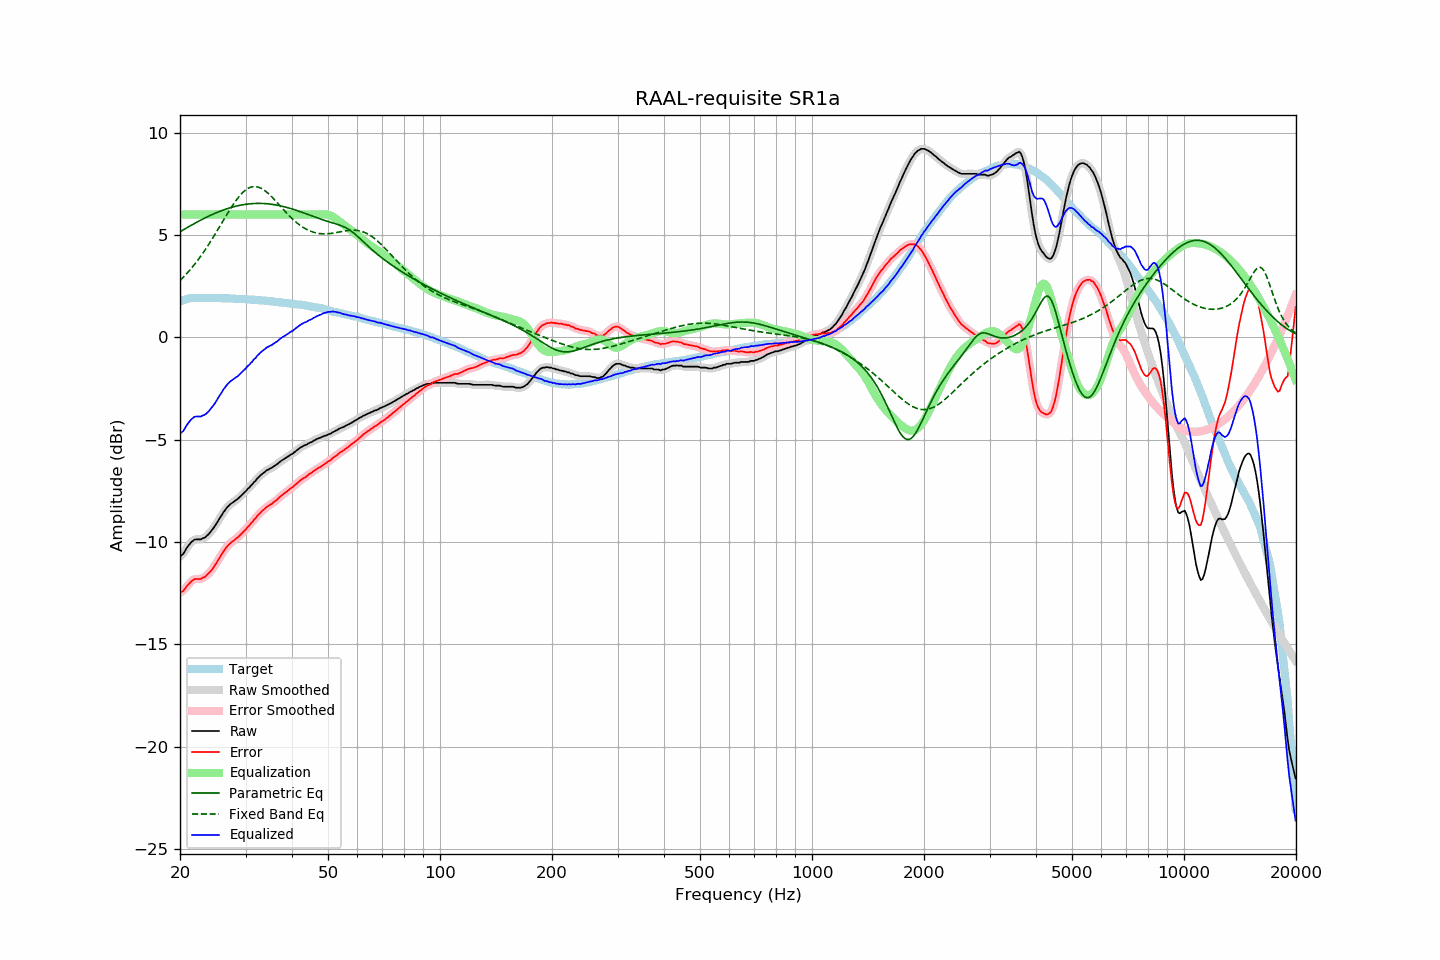

The table this chart was drawn from, first rows:
frequency, raw, error, smoothed, error_smoothed, equalization, parametric_eq, fixed_band_eq, equalized_raw, equalized_smoothed, target
20.00, -10.70, -12.46, -10.71, -12.47, 6.00, 5.16, 2.78, -4.70, -4.71, 1.76
20.20, -10.64, -12.43, -10.63, -12.42, 6.00, 5.21, 2.85, -4.64, -4.63, 1.79
20.40, -10.58, -12.39, -10.55, -12.36, 6.00, 5.25, 2.93, -4.58, -4.55, 1.82
20.61, -10.45, -12.29, -10.45, -12.29, 6.00, 5.30, 3.02, -4.45, -4.45, 1.84
20.81, -10.31, -12.17, -10.32, -12.19, 6.00, 5.34, 3.10, -4.31, -4.32, 1.87
21.02, -10.20, -12.09, -10.20, -12.09, 6.00, 5.39, 3.19, -4.20, -4.20, 1.90
21.23, -10.10, -12.00, -10.09, -12.00, 6.00, 5.43, 3.28, -4.10, -4.09, 1.91
21.44, -10.01, -11.92, -10.01, -11.92, 6.00, 5.48, 3.37, -4.01, -4.01, 1.92
21.66, -9.94, -11.86, -9.94, -11.86, 6.00, 5.52, 3.47, -3.94, -3.94, 1.93
21.87, -9.88, -11.80, -9.89, -11.82, 6.00, 5.57, 3.56, -3.88, -3.89, 1.93
22.09, -9.87, -11.80, -9.87, -11.80, 6.00, 5.61, 3.66, -3.87, -3.87, 1.94
22.31, -9.87, -11.80, -9.87, -11.80, 6.00, 5.65, 3.77, -3.87, -3.87, 1.93
22.54, -9.87, -11.80, -9.87, -11.80, 6.00, 5.69, 3.87, -3.87, -3.87, 1.93
22.76, -9.87, -11.80, -9.85, -11.79, 6.00, 5.73, 3.98, -3.87, -3.85, 1.93
22.99, -9.82, -11.74, -9.83, -11.76, 6.00, 5.78, 4.09, -3.82, -3.83, 1.92
23.22, -9.80, -11.72, -9.79, -11.72, 6.00, 5.82, 4.20, -3.80, -3.79, 1.92
23.45, -9.75, -11.67, -9.74, -11.66, 6.00, 5.85, 4.32, -3.75, -3.74, 1.92
23.69, -9.67, -11.59, -9.68, -11.60, 6.00, 5.89, 4.44, -3.67, -3.68, 1.92
23.92, -9.60, -11.52, -9.59, -11.52, 6.00, 5.93, 4.56, -3.60, -3.59, 1.92
24.16, -9.50, -11.43, -9.50, -11.43, 6.00, 5.97, 4.68, -3.50, -3.50, 1.93
24.40, -9.41, -11.34, -9.41, -11.33, 6.00, 6.00, 4.81, -3.41, -3.41, 1.93
24.65, -9.30, -11.22, -9.30, -11.22, 6.00, 6.04, 4.93, -3.30, -3.30, 1.92
24.89, -9.19, -11.11, -9.18, -11.10, 6.00, 6.07, 5.06, -3.19, -3.18, 1.92
25.14, -9.06, -10.98, -9.06, -10.98, 6.00, 6.10, 5.19, -3.06, -3.06, 1.92
25.39, -8.93, -10.84, -8.93, -10.85, 6.00, 6.14, 5.32, -2.93, -2.93, 1.92
25.65, -8.80, -10.72, -8.80, -10.71, 6.00, 6.17, 5.46, -2.80, -2.80, 1.92
25.91, -8.68, -10.59, -8.67, -10.59, 6.00, 6.20, 5.59, -2.68, -2.67, 1.91
26.16, -8.55, -10.45, -8.56, -10.46, 6.00, 6.23, 5.72, -2.55, -2.56, 1.91
26.43, -8.45, -10.36, -8.44, -10.35, 6.00, 6.25, 5.85, -2.45, -2.44, 1.91
26.69, -8.34, -10.24, -8.34, -10.25, 6.00, 6.28, 5.98, -2.34, -2.34, 1.91
26.96, -8.25, -10.15, -8.25, -10.16, 6.00, 6.31, 6.11, -2.25, -2.25, 1.91
27.23, -8.17, -10.07, -8.17, -10.08, 6.00, 6.33, 6.24, -2.17, -2.17, 1.91
27.50, -8.11, -10.01, -8.11, -10.01, 6.00, 6.35, 6.36, -2.11, -2.11, 1.90
27.77, -8.06, -9.95, -8.05, -9.95, 6.00, 6.38, 6.48, -2.06, -2.05, 1.89
28.05, -8.00, -9.89, -8.00, -9.89, 6.00, 6.40, 6.60, -2.00, -2.00, 1.89
28.33, -7.94, -9.82, -7.94, -9.83, 6.00, 6.42, 6.71, -1.94, -1.94, 1.88
28.62, -7.89, -9.77, -7.88, -9.76, 6.00, 6.43, 6.81, -1.89, -1.88, 1.88
28.90, -7.81, -9.69, -7.81, -9.69, 6.00, 6.45, 6.91, -1.81, -1.81, 1.88
29.19, -7.74, -9.61, -7.74, -9.61, 6.00, 6.47, 7.00, -1.74, -1.74, 1.87
29.48, -7.66, -9.54, -7.66, -9.53, 6.00, 6.48, 7.08, -1.66, -1.66, 1.88
29.78, -7.58, -9.45, -7.58, -9.45, 6.00, 6.49, 7.15, -1.58, -1.58, 1.87
30.08, -7.51, -9.38, -7.50, -9.37, 6.00, 6.50, 7.21, -1.51, -1.50, 1.87
30.38, -7.41, -9.26, -7.42, -9.28, 6.00, 6.52, 7.27, -1.41, -1.42, 1.86
30.68, -7.35, -9.20, -7.34, -9.19, 6.00, 6.52, 7.31, -1.35, -1.34, 1.85
30.99, -7.25, -9.09, -7.25, -9.10, 6.00, 6.53, 7.34, -1.25, -1.25, 1.84
31.30, -7.18, -9.02, -7.17, -9.02, 6.00, 6.54, 7.36, -1.18, -1.17, 1.84
31.61, -7.07, -8.91, -7.08, -8.92, 6.00, 6.54, 7.37, -1.07, -1.08, 1.84
31.93, -7.01, -8.84, -6.99, -8.82, 6.00, 6.55, 7.37, -1.01, -0.99, 1.83
32.24, -6.90, -8.72, -6.91, -8.73, 6.00, 6.55, 7.36, -0.90, -0.91, 1.82
32.57, -6.83, -8.65, -6.83, -8.64, 6.00, 6.55, 7.33, -0.83, -0.83, 1.82
32.89, -6.75, -8.56, -6.75, -8.56, 6.00, 6.55, 7.30, -0.75, -0.75, 1.82
33.22, -6.68, -8.48, -6.68, -8.49, 6.00, 6.55, 7.26, -0.68, -0.68, 1.80
33.55, -6.62, -8.42, -6.61, -8.41, 6.00, 6.54, 7.21, -0.62, -0.61, 1.80
33.89, -6.56, -8.35, -6.55, -8.35, 6.00, 6.54, 7.16, -0.56, -0.55, 1.79
34.23, -6.49, -8.28, -6.50, -8.28, 6.00, 6.53, 7.09, -0.49, -0.50, 1.79
34.57, -6.46, -8.23, -6.45, -8.23, 6.00, 6.52, 7.03, -0.46, -0.45, 1.78
34.92, -6.41, -8.17, -6.41, -8.18, 6.00, 6.51, 6.95, -0.41, -0.41, 1.77
35.27, -6.38, -8.14, -6.37, -8.13, 6.00, 6.50, 6.87, -0.38, -0.37, 1.76
35.62, -6.32, -8.07, -6.32, -8.07, 6.00, 6.49, 6.79, -0.32, -0.32, 1.75
35.97, -6.27, -8.01, -6.27, -8.01, 6.00, 6.48, 6.71, -0.27, -0.27, 1.74
... 635 more rows
